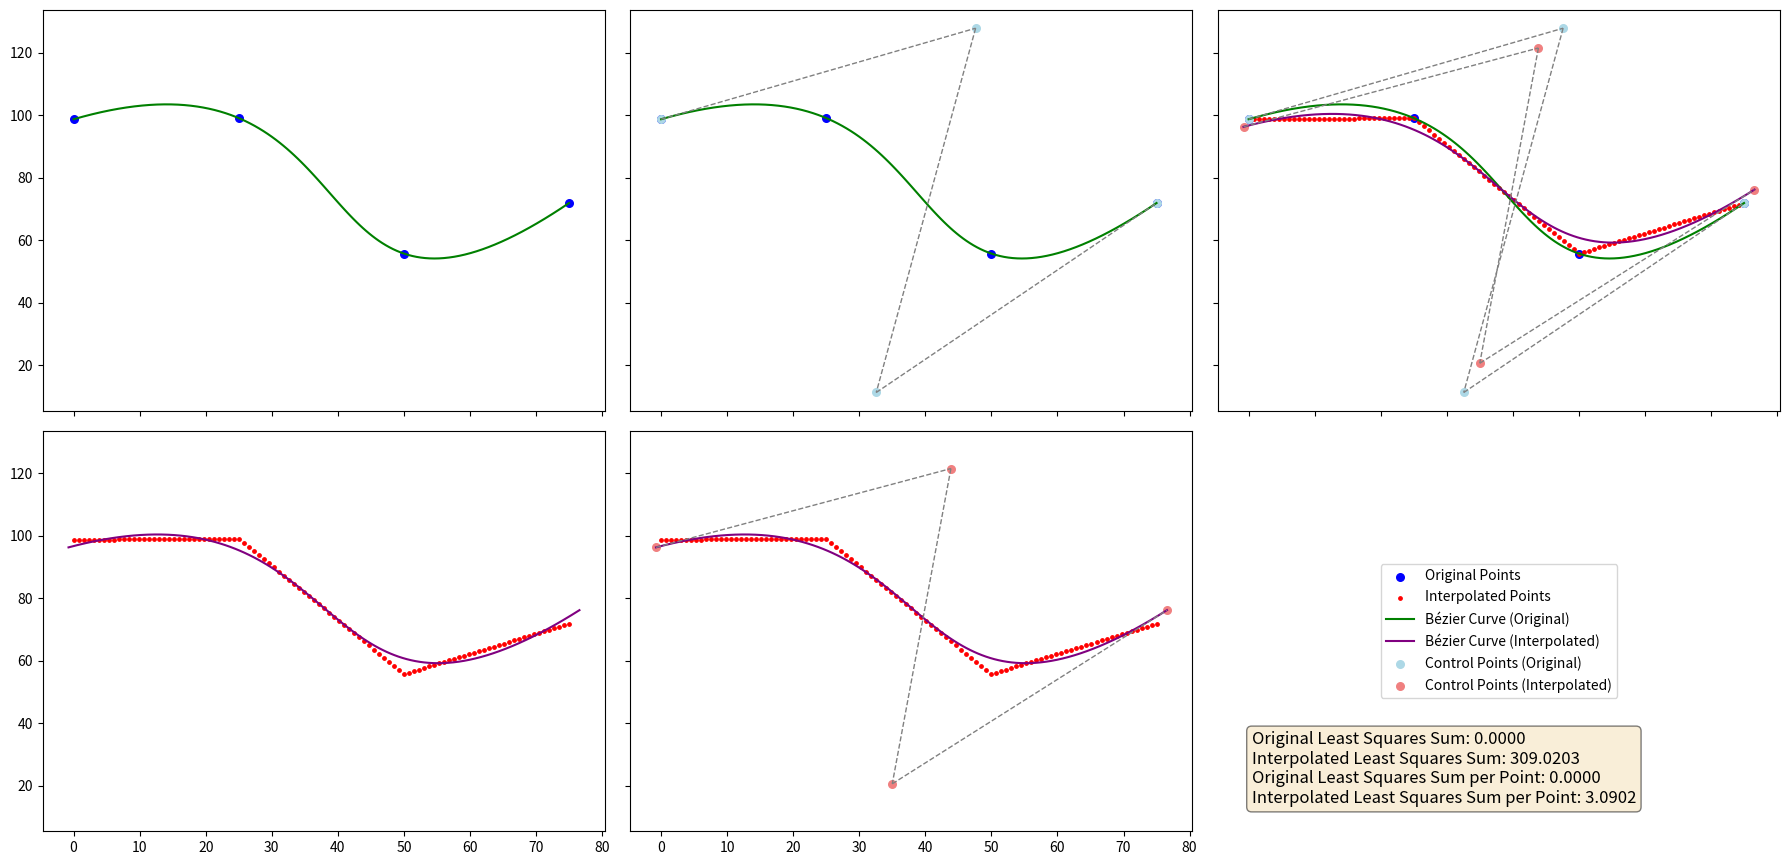

Here is the Python script that generated this plot:
import numpy as np
import matplotlib.pyplot as plt
from math import sqrt
from numpy.linalg import inv

# Global variables to pass to the graphics section later
xOrig, yOrig, xInter, yInter, origCtrlPoints, interCtrlPoints = None, None, None, None, None, None

def interpolatePointsRegularIntervals(xOrig, yOrig, totalPoints):
    # Fill x-axis with regularly spaced values
    xNew = np.linspace(xOrig[0], xOrig[-1], totalPoints)

    # Initialize array for yNew
    yNew = np.zeros_like(xNew)

    # Calculate y-values on line segments connecting the original points
    for i in range(len(xOrig) - 1):
        mask = (xNew >= xOrig[i]) & (xNew <= xOrig[i + 1])
        xSegment = xNew[mask]

        # Linear interpolation for y-values
        yInterp = yOrig[i] + (yOrig[i + 1] - yOrig[i]) / (xOrig[i + 1] - xOrig[i]) * (xSegment - xOrig[i])

        # Update yNew array
        yNew[mask] = yInterp

    # Return the xNew and yNew arrays
    return xNew, yNew

def calculatePointsOnBezier(bezierIndex, controlPoints):
    # Calculate points on the Bézier curve based on given bezierIndex matrix and control points
    bezierPoints = np.zeros((len(bezierIndex), 2))

    for n in range(len(bezierIndex)):
        # x-values
        bezierPoints[n, 0] = (1 - bezierIndex[n])**3 * controlPoints[0, 0] + 3 * (1 - bezierIndex[n])**2 * bezierIndex[n] * controlPoints[1, 0] + 3 * (1 - bezierIndex[n]) * bezierIndex[n]**2 * controlPoints[2, 0] + bezierIndex[n]**3 * controlPoints[3, 0]
        # y-values
        bezierPoints[n, 1] = (1 - bezierIndex[n])**3 * controlPoints[0, 1] + 3 * (1 - bezierIndex[n])**2 * bezierIndex[n] * controlPoints[1, 1] + 3 * (1 - bezierIndex[n]) * bezierIndex[n]**2 * controlPoints[2, 1] + bezierIndex[n]**3 * controlPoints[3, 1]

    return bezierPoints

def calculateLeastSquaresSum(originalPoints, bezierPoints):
    # Calculate the sum of squared differences between original points and corresponding Bézier curve points
    sum_squared_diff = 0.0

    for n in range(len(originalPoints)):
        # Calculate squared difference for each point and add to the sum
        diff_squared = np.sum((originalPoints[n, :] - bezierPoints[n, :]) ** 2)
        sum_squared_diff += diff_squared

    return sum_squared_diff

def calculateDistanceMatrix(x, y):
    # Calculate the values for the distance matrix, which stores the distance from the start of the parent curve to each consecutive point
    distance = np.zeros(x.size)

    # This loop doesn't iterate over the first value in d since d[0] = 0
    for i in range(1, x.size):
        x1 = np.ndarray.item(x[i])
        x2 = np.ndarray.item(x[i - 1])
        y1 = np.ndarray.item(y[i])
        y2 = np.ndarray.item(y[i - 1])

        # a^2 + b^2 = c^2, solving for c
        distance[i] = distance[i - 1] + sqrt((x1 - x2) ** 2 + (y1 - y2) ** 2)
    
    return distance

def calculateBezierIndexMatrix(x, y):
    # Calculate the values for the bezierIndex matrix, which stores the respective indexes of the points on the cubic Bezier curve

    # Calculate distance matrix
    distance = calculateDistanceMatrix(x, y)

    # Initialize matrix
    bezierIndex = np.zeros(x.size)

    # This loop doesn't iterate over the first value in bezierIndex, since bezierIndex[0] = 0
    for i in range(1, x.size):
        # bezierIndex[i] = length of the most recent segment / length of all segments
        bezierIndex[i] = (distance[i]) / distance[distance.size - 1]
    
    return bezierIndex

def calculateLeastSquaresCoefficientsMatrix(x, y):
    # Calculate the values for leastSquaresCoefficients matrix, which stores the values needed for a least squares regression analysis
    # The last column is filled with ones (bezierIndex[i]^0)

    bezierIndex = calculateBezierIndexMatrix(x, y)

    leastSquaresCoefficients = np.ones((x.size, 4))
    for i in range(0, bezierIndex.size):
        leastSquaresCoefficients[i, 0] = bezierIndex[i] ** 3
        leastSquaresCoefficients[i, 1] = bezierIndex[i] ** 2
        leastSquaresCoefficients[i, 2] = bezierIndex[i] ** 1

    return leastSquaresCoefficients

def calculateLeastSquaresBezierControlPoints(x, y):

    s = calculateLeastSquaresCoefficientsMatrix(x, y)

    # Calculate the values for the p array that gives us the x and y locations of the final control points
    # Using the following equation, points are calculated: inv(m) * inv(s.T * s) * s.T * (y or x)
    # Actual calculations
    xP = np.matmul(np.matmul(np.matmul(inv(m), inv(np.matmul(s.T, s))), s.T), x)
    yP = np.matmul(np.matmul(np.matmul(inv(m), inv(np.matmul(s.T, s))), s.T), y)

    # Create matrix p, in which control points will be stored
    controlPoints = np.hstack((xP, yP))

    return controlPoints

def fillSubplot(ax, show_original=True, show_interpolated=True, show_orig_control=True, show_interpol_control=True):
    global xOrig, yOrig, xInter, yInter, origCtrlPoints, interCtrlPoints
    
    # Plot Original Points
    if show_original:
        ax.scatter(xOrig, yOrig, color='blue', label='Original Points', s=30)

    # Plot Interpolated Points
    if show_interpolated:
        ax.scatter(xInter, yInter, color='red', label='Interpolated Points', s=6)

    # Plot Bézier Curves
    tValues = np.linspace(0, 1, 100)
    bezierCurveOrig = np.array([[(1 - t) ** 3, 3 * t * (1 - t) ** 2, 3 * t ** 2 * (1 - t), t ** 3] for t in tValues])
    fitCurveOrig = np.dot(bezierCurveOrig, origCtrlPoints)
    if show_original:
        ax.plot(fitCurveOrig[:, 0], fitCurveOrig[:, 1], color='green', label='Bézier Curve (Original)')

    bezierCurveInter = np.array([[(1 - t) ** 3, 3 * t * (1 - t) ** 2, 3 * t ** 2 * (1 - t), t ** 3] for t in tValues])
    fitCurveInter = np.dot(bezierCurveInter, interCtrlPoints)
    if show_interpolated:
        ax.plot(fitCurveInter[:, 0], fitCurveInter[:, 1], color='purple', label='Bézier Curve (Interpolated)')

    # Plot Control Points
    if show_orig_control:
        ax.scatter(origCtrlPoints[:, 0], origCtrlPoints[:, 1], color='lightblue', label='Control Points (Original)', s=30)

    if show_interpol_control:
        ax.scatter(interCtrlPoints[:, 0], interCtrlPoints[:, 1], color='lightcoral', label='Control Points (Interpolated)', s=30)

    # Draw thin line segments between adjacent control points
    for i in range(origCtrlPoints.shape[0] - 1):
        if show_orig_control:
            ax.plot([origCtrlPoints[i, 0], origCtrlPoints[i + 1, 0]], [origCtrlPoints[i, 1], origCtrlPoints[i + 1, 1]], color='gray', linestyle='--', linewidth=1)

        if show_interpol_control:
            ax.plot([interCtrlPoints[i, 0], interCtrlPoints[i + 1, 0]], [interCtrlPoints[i, 1], interCtrlPoints[i + 1, 1]], color='gray', linestyle='--', linewidth=1)

def showGraphics():
    # Create a matplotlib figure with two rows and three columns
    # fig is a matplotlib figure, it is very necessary even though it isn't accessed
    fig, axs = plt.subplots(2, 3, figsize=(18, 8.75), sharex='all', sharey='all')

    # Assign each subplot to variables for easier reference
    ax1, ax2, ax3, ax4, ax5, ax6 = axs.flatten()

    # Fill subplots using the new method
    fillSubplot(ax1, show_interpolated=False, show_interpol_control=False, show_orig_control=False)
    fillSubplot(ax2, show_interpolated=False, show_interpol_control=False)
    fillSubplot(ax3)
    fillSubplot(ax4, show_orig_control=False, show_interpol_control=False, show_original=False)
    fillSubplot(ax5, show_orig_control=False, show_original=False)

    # Display the legend in the bottom rightmost subplot
    ax6.axis('off')

    # Grab the labels from ax3, which has everything turned on
    handles, labels = ax3.get_legend_handles_labels()

    # Use the labels and handles from ax3 to populate the legend appearing in ax6 so that the legend isn't blank
    ax6.legend(handles, labels, fontsize='medium', loc='center')

    # Calculate points on each Bezier curve that corrolate with initial points
    origPointsOnBezier = calculatePointsOnBezier(calculateBezierIndexMatrix(xOrig, yOrig), origCtrlPoints)
    # Calculate a least squares sum for the difference between the two
    origLeastSquaresSum = calculateLeastSquaresSum(origPointsOnBezier, np.hstack((xOrig, yOrig)))

    # Do the same for the interpolated points and curve
    interPointsOnBezier = calculatePointsOnBezier(calculateBezierIndexMatrix(xInter, yInter), interCtrlPoints)
    interLeastSquaresSum = calculateLeastSquaresSum(interPointsOnBezier, np.hstack((xInter, yInter)))

    # Add a display box below the legend with the values of the interpolated and original least square sum
    display_box_text = f'Original Least Squares Sum: {origLeastSquaresSum:.4f}' \
                    f'\nInterpolated Least Squares Sum: {interLeastSquaresSum:.4f}' \
                    f'\nOriginal Least Squares Sum per Point: {origLeastSquaresSum / origNumPoints:.4f}' \
                    f'\nInterpolated Least Squares Sum per Point: {interLeastSquaresSum / interNumPoints:.4f}'
    ax6.text(0.06, 0.25, display_box_text, transform=ax6.transAxes, fontsize=12, verticalalignment='top', bbox=dict(boxstyle='round', facecolor='wheat', alpha=0.5))

    # Tighten the layout
    plt.tight_layout()

    # Show the figure
    plt.show()

# Define matrix m, which contains coefficients for the cubic Bézier curve
m = np.array([[-1, 3, -3, 1], [3, -6, 3, 0], [-3, 3, 0, 0], [1, 0, 0, 0]])

# Define the number of points
origNumPoints = 4
interNumPoints = 100

# Define matrix xOrig and yOrig (randomly generate original points)
xOrig = np.linspace(0, 100, origNumPoints, endpoint=False).reshape(-1, 1)
yOrig = np.random.uniform(0, 100, size=(origNumPoints, 1))

# With the original points, calculate the control points of the best-fit cubic Bézier curve using Least Squares
origCtrlPoints = calculateLeastSquaresBezierControlPoints(xOrig, yOrig)

# Interpolate a new set of points based on the original points
xInter, yInter = interpolatePointsRegularIntervals(xOrig, yOrig, interNumPoints)

# With the interpolated points, calculate points of the best-fit cubic Bézier curve
interCtrlPoints = calculateLeastSquaresBezierControlPoints(xInter, yInter)

# Show graphics
showGraphics()